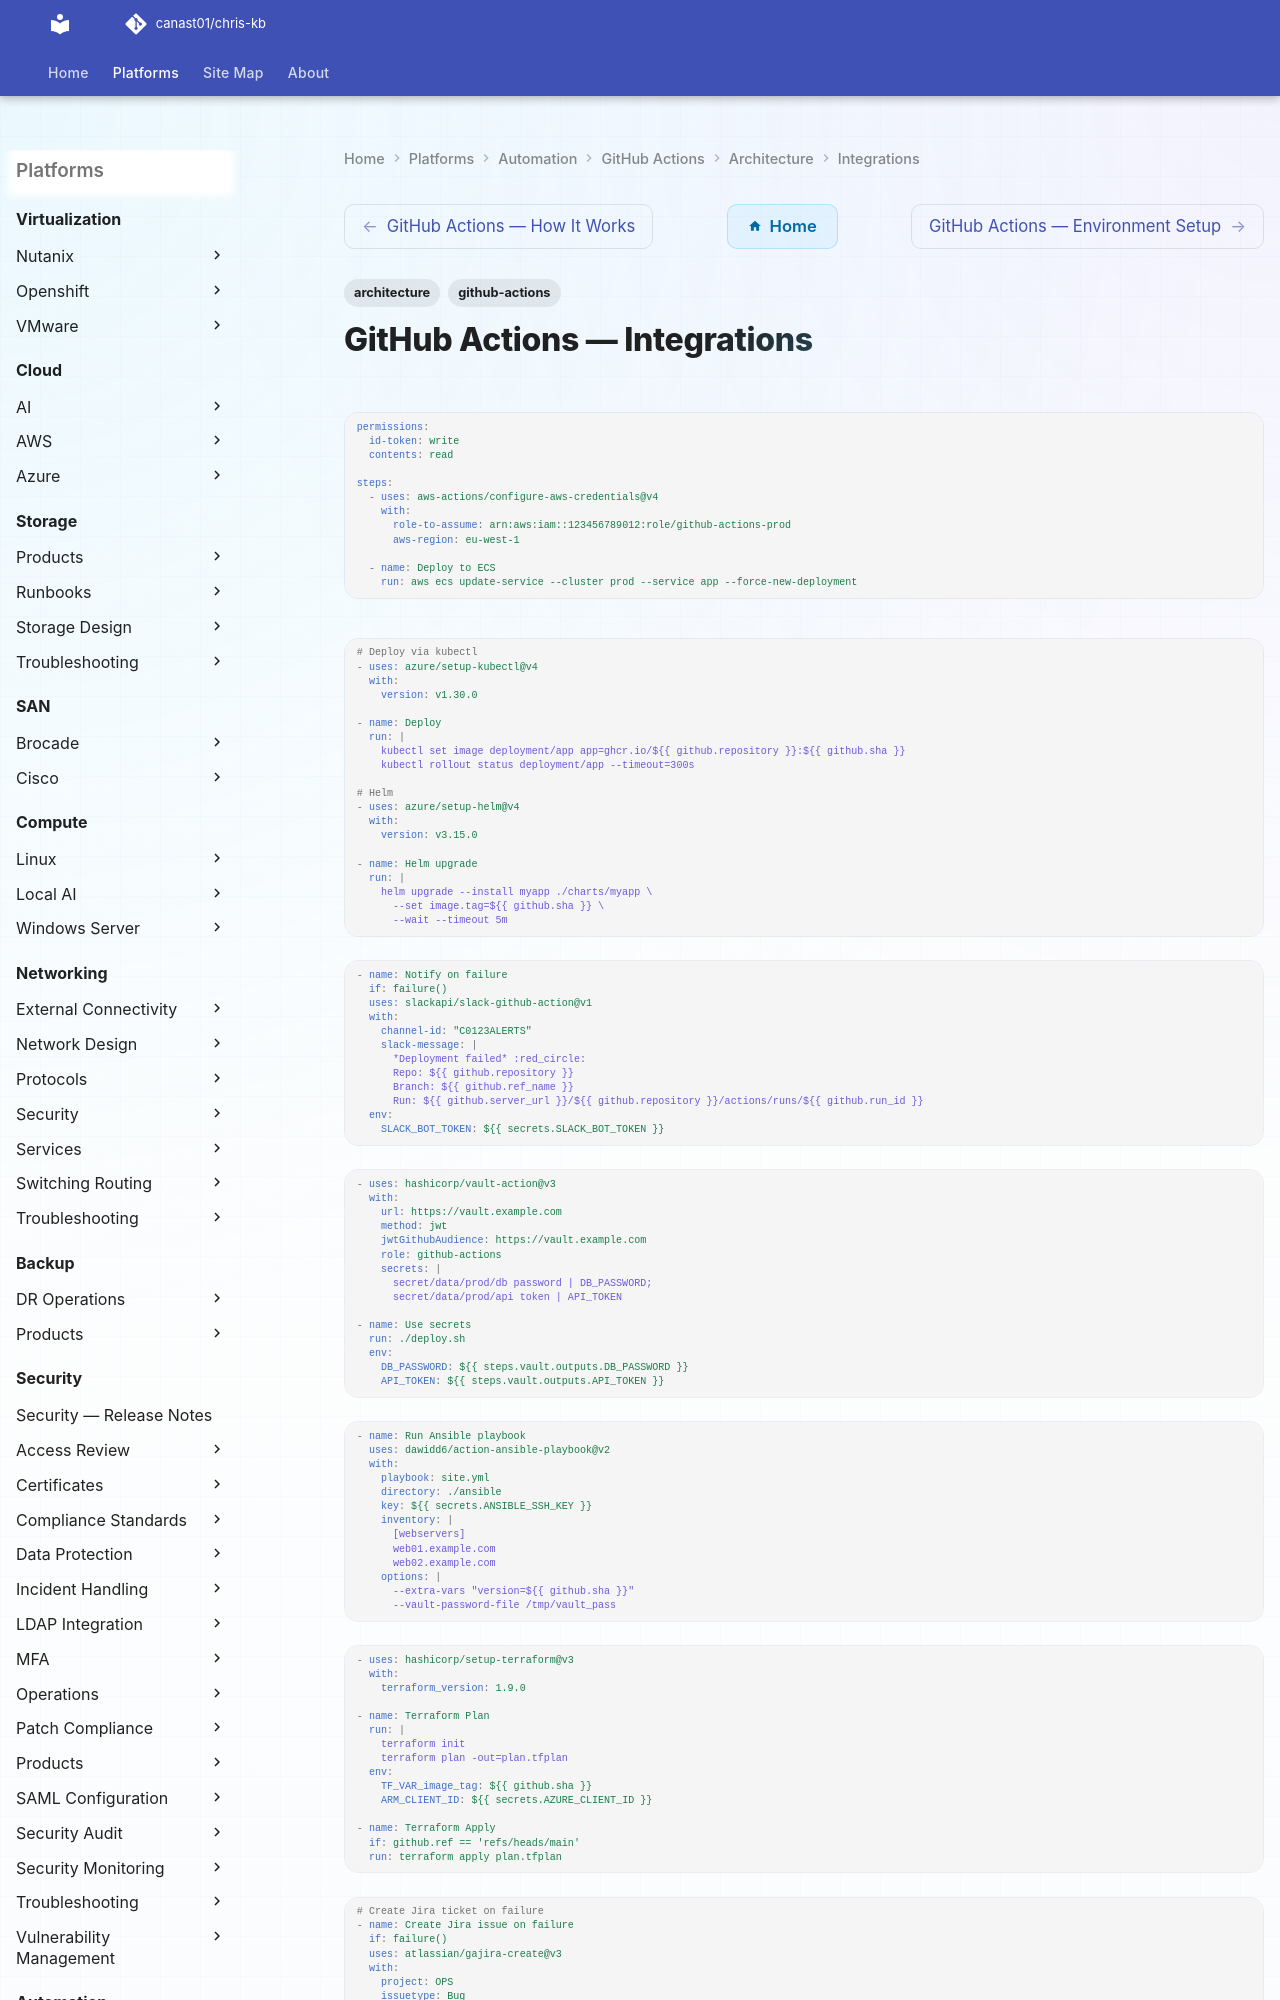

repository: canast01/chris-kb · page: automation/github-actions/architecture/integrations/index.html · generator: mkdocs

---
tags:
  - architecture
  - github-actions
---
# GitHub Actions — Integrations

```yaml
permissions:
  id-token: write
  contents: read

steps:
  - uses: aws-actions/configure-aws-credentials@v4
    with:
      role-to-assume: arn:aws:iam::123456789012:role/github-actions-prod
      aws-region: eu-west-1

  - name: Deploy to ECS
    run: aws ecs update-service --cluster prod --service app --force-new-deployment
```

```yaml
# Deploy via kubectl
- uses: azure/setup-kubectl@v4
  with:
    version: v1.30.0

- name: Deploy
  run: |
    kubectl set image deployment/app app=ghcr.io/${{ github.repository }}:${{ github.sha }}
    kubectl rollout status deployment/app --timeout=300s

# Helm
- uses: azure/setup-helm@v4
  with:
    version: v3.15.0

- name: Helm upgrade
  run: |
    helm upgrade --install myapp ./charts/myapp \
      --set image.tag=${{ github.sha }} \
      --wait --timeout 5m
```
```yaml
- name: Notify on failure
  if: failure()
  uses: slackapi/slack-github-action@v1
  with:
    channel-id: "C0123ALERTS"
    slack-message: |
      *Deployment failed* :red_circle:
      Repo: ${{ github.repository }}
      Branch: ${{ github.ref_name }}
      Run: ${{ github.server_url }}/${{ github.repository }}/actions/runs/${{ github.run_id }}
  env:
    SLACK_BOT_TOKEN: ${{ secrets.SLACK_BOT_TOKEN }}
```
```yaml
- uses: hashicorp/vault-action@v3
  with:
    url: https://vault.example.com
    method: jwt
    jwtGithubAudience: https://vault.example.com
    role: github-actions
    secrets: |
      secret/data/prod/db password | DB_PASSWORD;
      secret/data/prod/api token | API_TOKEN
